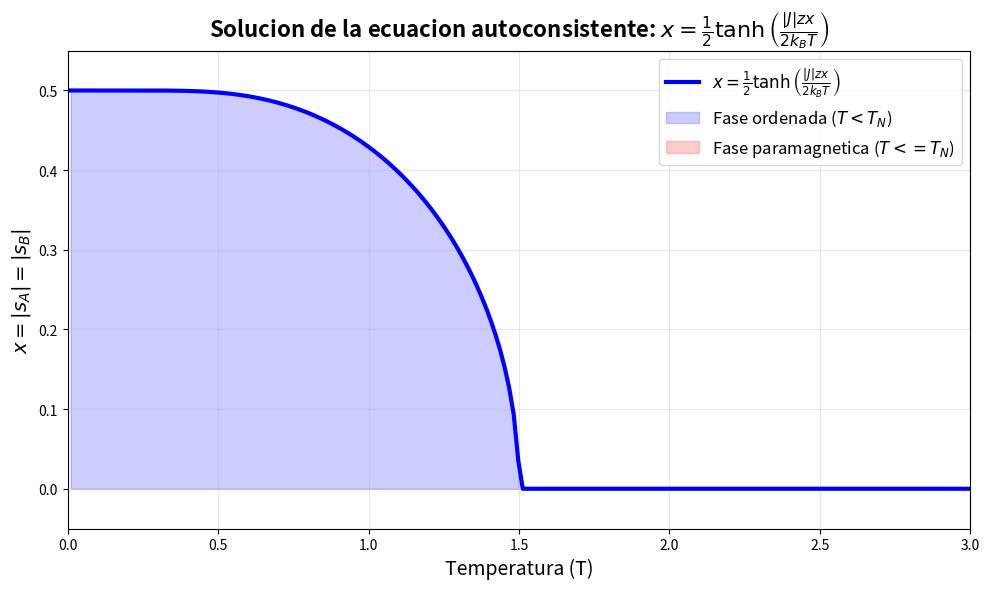

Reproduce this figure in Python.
import numpy as np
import matplotlib.pyplot as plt
from scipy.optimize import fsolve

J = -1.0
z = 6
kB = 1.0

T_N = abs(J) * z / (4 * kB)

def equation(x, T):
    if T == 0:
        return 0.5
    if T >= T_N:
        return 0.0
    return x - 0.5 * np.tanh(abs(J) * z * x / (2 * kB * T))

T_range = np.linspace(0.01, 2 * T_N, 200)
x_solutions = []

for T in T_range:
    if T >= T_N:
        x_solutions.append(0.0)
    else:
        initial_guesses = [0.1, 0.2, 0.3, 0.4, 0.5]
        found_solution = False
        
        for guess in initial_guesses:
            try:
                sol = fsolve(equation, guess, args=(T,), full_output=True)
                if sol[2] == 1 and sol[0][0] > 1e-6:
                    x_solutions.append(float(sol[0][0]))
                    found_solution = True
                    break
            except:
                continue
        
        if not found_solution:
            x_solutions.append(0.0)

x_solutions = np.array(x_solutions)

plt.figure(figsize=(10, 6))
plt.plot(T_range, x_solutions, 'b-', linewidth=3, label=r'$x = \frac{1}{2}\tanh\left(\frac{|J|z x}{2k_B T}\right)$')
plt.fill_between(T_range, 0, x_solutions, where=(T_range < T_N), 
                 alpha=0.2, color='blue', label='Fase ordenada ($T < T_N$)')
plt.fill_between(T_range, 0, 0.001, where=(T_range >= T_N), 
                 alpha=0.2, color='red', label='Fase paramagnetica ($T <= T_N$)')
plt.xlabel('Temperatura (T)', fontsize=14)
plt.ylabel(r'$x = |s_A| = |s_B|$', fontsize=14)
plt.title('Solucion de la ecuacion autoconsistente: $x = \\frac{1}{2}\\tanh\\left(\\frac{|J|z x}{2k_B T}\\right)$', 
          fontsize=16, fontweight='bold')
plt.xlim([0, 2 * T_N])
plt.ylim([-0.05, 0.55])
plt.grid(True, alpha=0.3)
plt.legend(loc='upper right', fontsize=12)
plt.tight_layout()
plt.savefig("./punto_5c.png")
